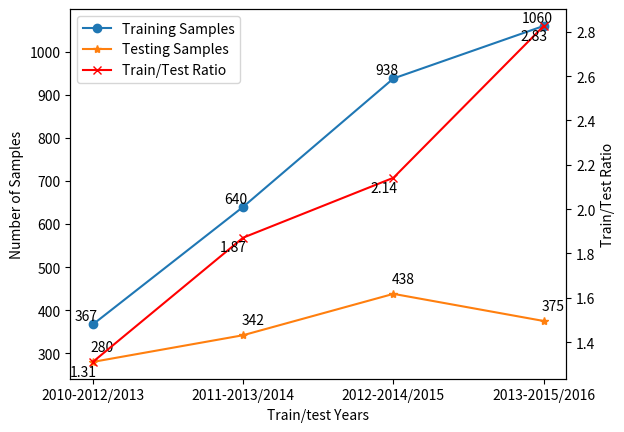

Write the Python code that produced this figure.
import pandas as pd
import matplotlib.pyplot as plt

# 创建数据集
# cr
data = {
    'training_years': ['2010-2012/2013', '2011-2013/2014', '2012-2014/2015', '2013-2015/2016'],
    'training_samples': [367, 640, 938, 1060],
    'testing_year': [2013, 2014, 2015, 2016],
    'testing_samples': [280, 342, 438, 375],
    'train_test_ratio': [1.310714286, 1.871345029, 2.141552511, 2.826666667],
}

# cr2
# data = {
#     'training_years': ['2010-2012/2013', '2011-2013/2014', '2012-2014/2015', '2013-2015/2016'],
#     'training_samples': [1189, 2361, 3798, 4705],
#     'testing_year': [2013, 2014, 2015, 2016],
#     'testing_samples': [1203, 1712, 1790, 785],
#     'train_test_ratio': [0.988362427, 1.379088785, 2.121787709, 5.993630573],
# }

df = pd.DataFrame(data)

# 创建figure和axis对象
fig, ax1 = plt.subplots()

# 绘制训练样本和测试样本的折线图
l1, = ax1.plot(df['training_years'], df['training_samples'], marker='o', label='Training Samples')
l2, = ax1.plot(df['training_years'], df['testing_samples'], marker='*', label='Testing Samples')
ax1.set_xlabel('Train/test Years')
ax1.set_ylabel('Number of Samples')

# 在数据点上显示具体数值
for i, txt in enumerate(df['training_samples']):
    ax1.annotate(txt, (df['training_years'][i], df['training_samples'][i]), textcoords="offset points", xytext=(-5, 3),
                 ha='center')
for i, txt in enumerate(df['testing_samples']):
    ax1.annotate(txt, (df['training_years'][i], df['testing_samples'][i]), textcoords="offset points", xytext=(7, 8),
                 ha='center')

# 创建一个次要的y轴来显示训练/测试比例
ax2 = ax1.twinx()
l3, = ax2.plot(df['training_years'], df['train_test_ratio'], marker='x', color='r', label='Train/Test Ratio')
ax2.set_ylabel('Train/Test Ratio')

# 在数据点上显示具体数值
for i, txt in enumerate(df['train_test_ratio']):
    ax2.annotate(f'{txt:.2f}', (df['training_years'][i], df['train_test_ratio'][i]), textcoords="offset points",
                 xytext=(-7, -10), ha='center')

# 添加图例
fig.legend([l1, l2, l3], ['Training Samples', 'Testing Samples', 'Train/Test Ratio'], loc="upper left",
           bbox_to_anchor=(0, 1), bbox_transform=ax1.transAxes)

# plt.title('Number of Samples and Train/Test Ratio over Training Years')
plt.show()
